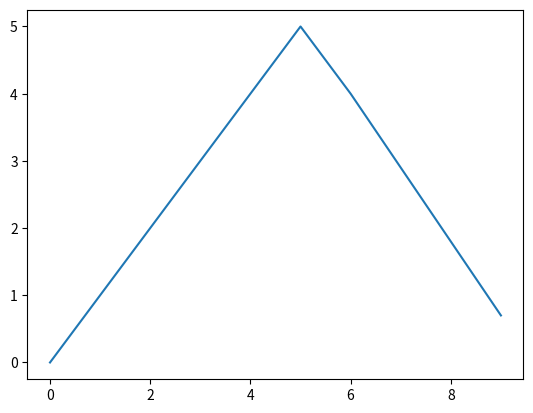

Source code (Python):
import numpy as np
import matplotlib.pyplot as plt
a=np.arange(6)
b=np.arange(4,0,-1.1)
y=np.concatenate([a,b])
plt.plot(y)
plt.show()